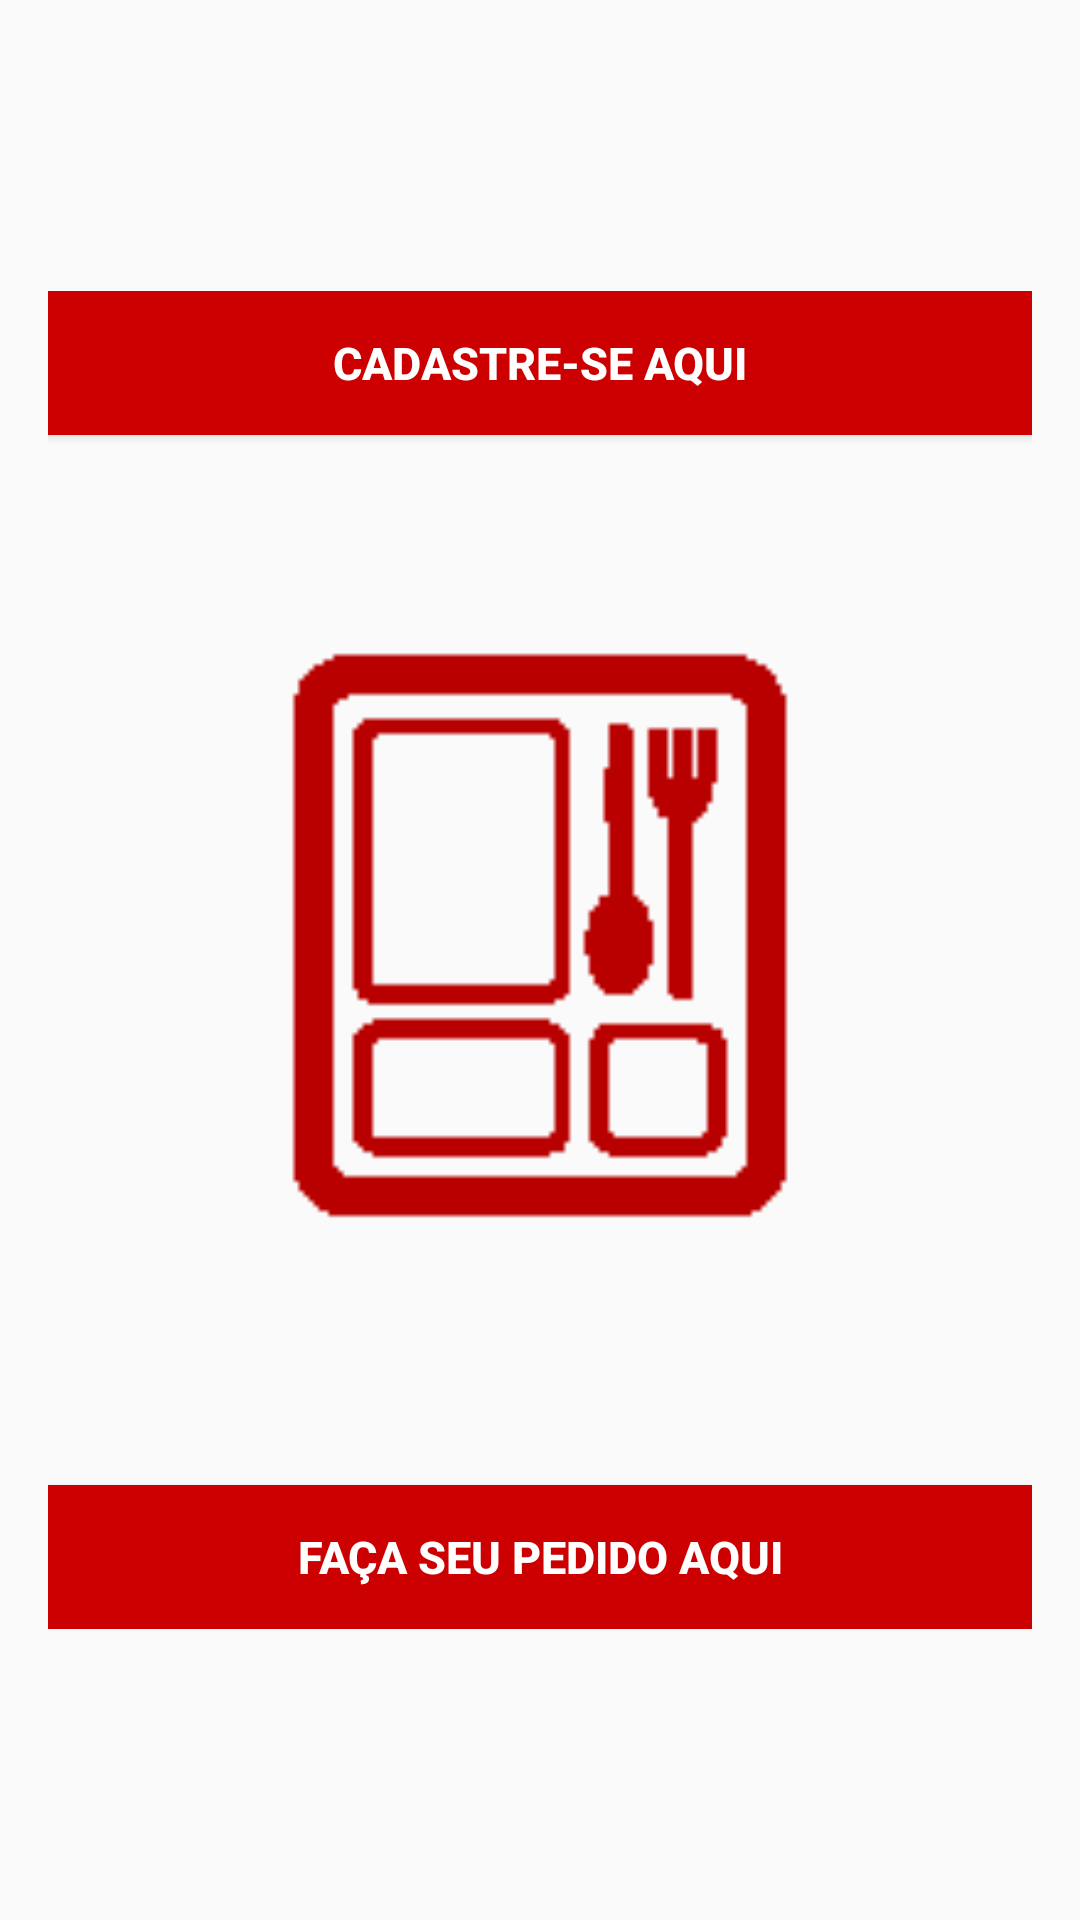

Here is an Android app screen rendered from its layout file. Give the layout XML and the strings, colors and styles it references.
<!-- AndroidManifest.xml: application theme AppTheme -->
<!-- res/layout/activity_main.xml -->
<?xml version="1.0" encoding="utf-8"?>
<LinearLayout
    xmlns:android="http://schemas.android.com/apk/res/android"
    xmlns:tools="http://schemas.android.com/tools"
    android:layout_width="match_parent"
    android:layout_height="match_parent"
    tools:context=".MainActivity">

    <LinearLayout
        android:layout_width="match_parent"
        android:layout_height="wrap_content"
        android:layout_gravity="center"
        android:orientation="vertical"
        android:paddingLeft="@dimen/padding_layout"
        android:paddingRight="@dimen/padding_layout">

            <Button
                android:id="@+id/button1"
                android:layout_width="match_parent"
                android:layout_height="wrap_content"
                android:background="@android:color/holo_red_dark"
                android:onClick="abrirCadastro"
                android:text="@string/cadastre_se_aqui"
                android:textColor="@color/colorWhite"
                android:textSize="15sp"
                android:textStyle="normal|bold" />

            <ImageView
                android:id="@+id/imgViewLogo"
                android:layout_width="match_parent"
                android:layout_height="350dp"
                android:src="@drawable/logo"
                android:contentDescription="TODO"
                tools:ignore="ContentDescription,HardcodedText" />

            <Button
                android:id="@+id/button2"
                android:layout_width="match_parent"
                android:layout_height="wrap_content"
                android:background="@android:color/holo_red_dark"
                android:onClick="abrirPedido"
                android:text="@string/faça_seu_pedido_aqui"
                android:textColor="@color/colorWhite"
                android:textSize="15sp"
                android:textStyle="normal|bold" />

    </LinearLayout>

</LinearLayout>
<!-- resources referenced by this layout -->
<resources>
  <color name="colorWhite">#fff</color>
  <dimen name="padding_layout">16dp</dimen>
  <!-- drawable logo: png bitmap (drawable, 4125 bytes) -->
  <string name="cadastre_se_aqui">Cadastre-se Aqui</string>
  <style name="AppTheme" parent="Theme.AppCompat.Light.DarkActionBar">
          
          <item name="colorPrimary">@color/colorPrimary</item>
          <item name="colorPrimaryDark">@color/colorPrimaryDark</item>
          <item name="colorAccent">@color/colorAccent</item>
      </style>
  <color name="colorPrimary">#C00000</color>
  <color name="colorPrimaryDark">#000000</color>
  <color name="colorAccent">#C00000</color>
</resources>
